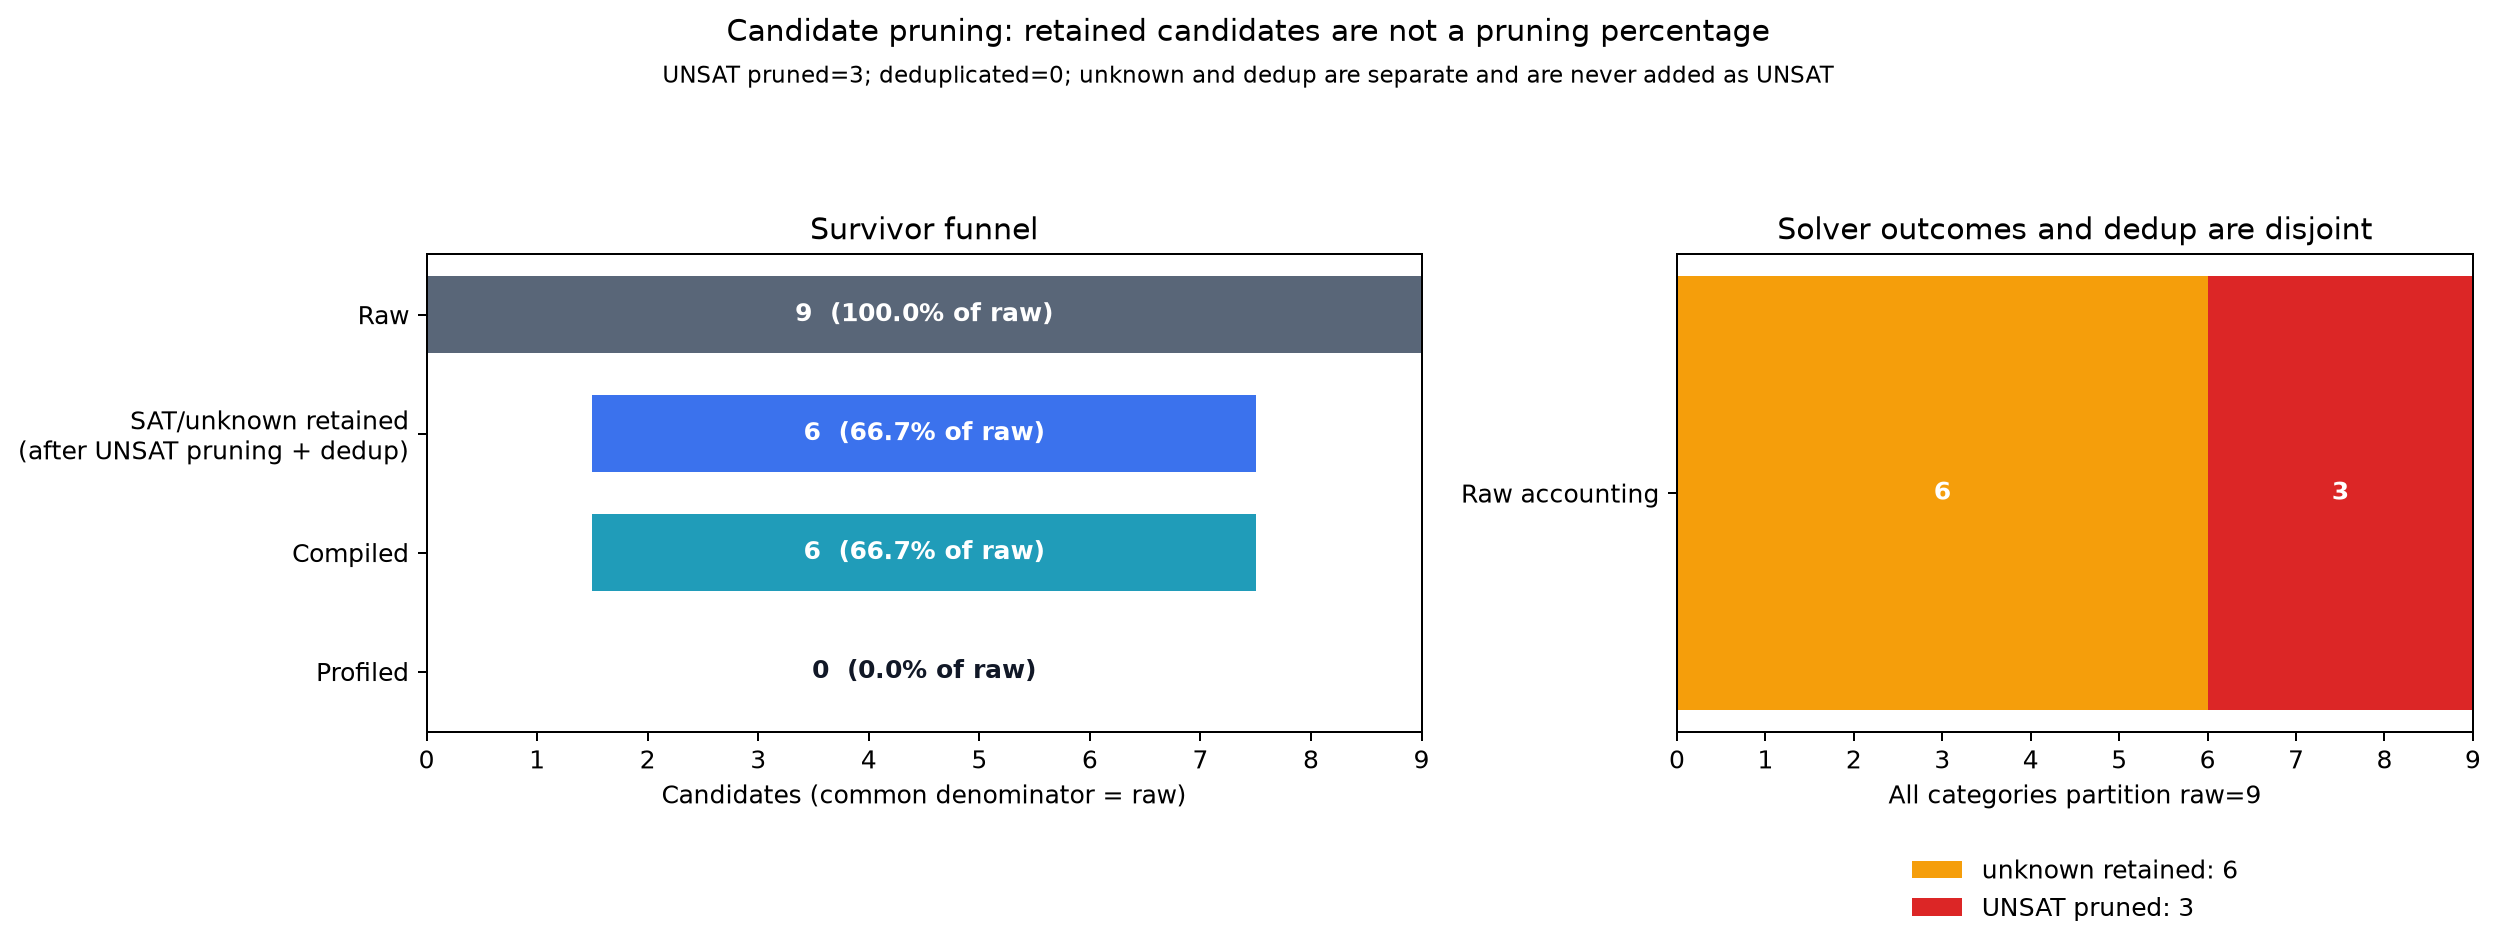

The data file committed next to this chart (first rows):
category, count, denominator, fraction_of_raw, role
raw, 9, 9, 1.0, input
sat, 0, 9, 0.0, retained_solver_outcome
unknown, 6, 9, 0.6667, retained_solver_outcome_not_unsat
unsat, 3, 9, 0.3333, proven_pruned
dedup, 0, 9, 0.0, duplicate_removed_not_unsat
other, 0, 9, 0.0, explicit_other
retained, 6, 9, 0.6667, sat_plus_unknown
compiled, 6, 9, 0.6667, successful_stage
profiled, 0, 9, 0.0, successful_stage
